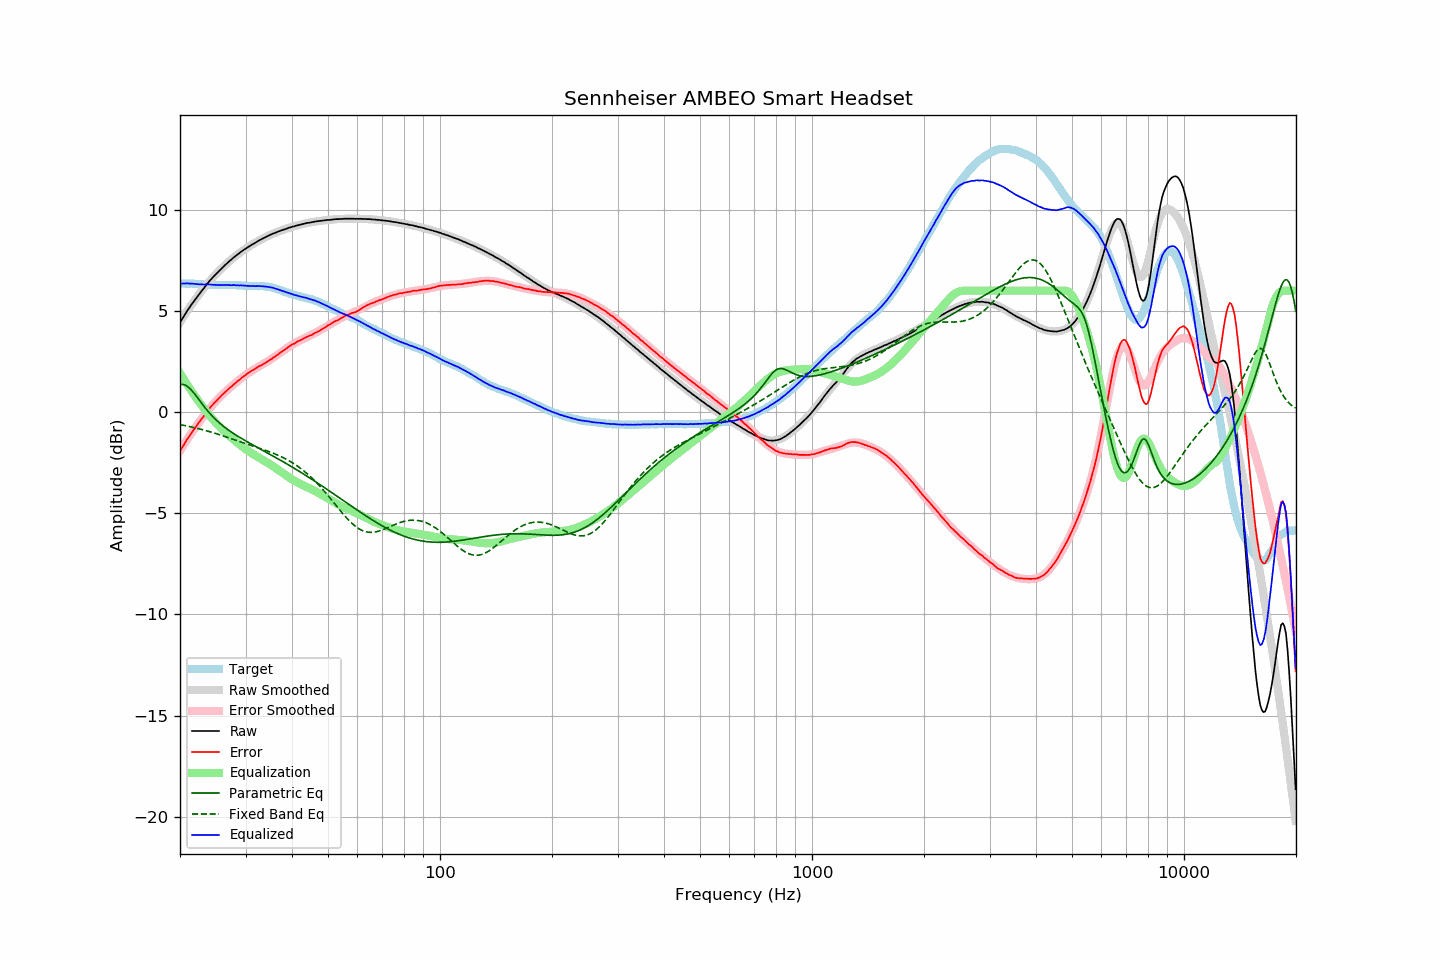

The data file committed next to this chart (first rows):
frequency, raw, error, smoothed, error_smoothed, equalization, parametric_eq, fixed_band_eq, equalized_raw, equalized_smoothed, target
20.00, 4.43, -1.93, 4.44, -1.92, 1.92, 1.36, -0.62, 6.35, 6.36, 6.36
20.20, 4.56, -1.80, 4.56, -1.79, 1.79, 1.37, -0.64, 6.35, 6.36, 6.35
20.40, 4.69, -1.67, 4.69, -1.67, 1.67, 1.36, -0.65, 6.35, 6.35, 6.35
20.61, 4.81, -1.54, 4.81, -1.54, 1.54, 1.34, -0.67, 6.35, 6.35, 6.35
20.81, 4.95, -1.40, 4.93, -1.42, 1.42, 1.30, -0.68, 6.36, 6.35, 6.34
21.02, 5.07, -1.28, 5.05, -1.29, 1.29, 1.24, -0.70, 6.36, 6.35, 6.34
21.23, 5.18, -1.17, 5.17, -1.17, 1.17, 1.17, -0.72, 6.35, 6.34, 6.34
21.44, 5.30, -1.06, 5.29, -1.05, 1.05, 1.09, -0.74, 6.35, 6.34, 6.35
21.66, 5.40, -0.94, 5.40, -0.94, 0.94, 1.00, -0.75, 6.34, 6.34, 6.34
21.87, 5.52, -0.82, 5.51, -0.82, 0.82, 0.91, -0.77, 6.34, 6.34, 6.34
22.09, 5.62, -0.71, 5.62, -0.71, 0.71, 0.80, -0.79, 6.33, 6.33, 6.33
22.31, 5.73, -0.60, 5.73, -0.60, 0.60, 0.70, -0.81, 6.32, 6.33, 6.33
22.54, 5.82, -0.50, 5.84, -0.49, 0.49, 0.59, -0.83, 6.31, 6.32, 6.32
22.76, 5.94, -0.38, 5.94, -0.38, 0.38, 0.48, -0.85, 6.31, 6.32, 6.32
22.99, 6.04, -0.28, 6.04, -0.27, 0.27, 0.38, -0.87, 6.31, 6.31, 6.32
23.22, 6.14, -0.17, 6.14, -0.17, 0.17, 0.27, -0.89, 6.30, 6.31, 6.31
23.45, 6.25, -0.06, 6.24, -0.06, 0.06, 0.17, -0.91, 6.31, 6.30, 6.31
23.69, 6.34, 0.05, 6.34, 0.04, -0.04, 0.08, -0.94, 6.31, 6.30, 6.30
23.92, 6.44, 0.15, 6.43, 0.14, -0.14, -0.02, -0.96, 6.30, 6.29, 6.29
24.16, 6.54, 0.25, 6.52, 0.23, -0.23, -0.11, -0.98, 6.30, 6.29, 6.29
24.40, 6.62, 0.33, 6.61, 0.33, -0.33, -0.19, -1.01, 6.29, 6.29, 6.29
24.65, 6.71, 0.42, 6.70, 0.42, -0.42, -0.27, -1.03, 6.29, 6.28, 6.29
24.89, 6.79, 0.50, 6.79, 0.51, -0.51, -0.35, -1.06, 6.28, 6.28, 6.28
25.14, 6.87, 0.58, 6.87, 0.59, -0.59, -0.43, -1.08, 6.28, 6.28, 6.28
25.39, 6.95, 0.67, 6.95, 0.67, -0.67, -0.50, -1.11, 6.27, 6.28, 6.27
25.65, 7.03, 0.75, 7.03, 0.75, -0.75, -0.57, -1.13, 6.27, 6.28, 6.27
25.91, 7.10, 0.83, 7.11, 0.83, -0.83, -0.64, -1.16, 6.27, 6.28, 6.27
26.16, 7.19, 0.91, 7.18, 0.91, -0.91, -0.70, -1.18, 6.28, 6.28, 6.28
26.43, 7.25, 0.98, 7.26, 0.98, -0.98, -0.76, -1.21, 6.27, 6.28, 6.28
26.69, 7.34, 1.06, 7.33, 1.05, -1.05, -0.82, -1.24, 6.28, 6.28, 6.28
26.96, 7.41, 1.13, 7.40, 1.13, -1.13, -0.88, -1.26, 6.28, 6.28, 6.28
27.23, 7.48, 1.20, 7.47, 1.20, -1.20, -0.94, -1.29, 6.28, 6.28, 6.28
27.50, 7.54, 1.26, 7.54, 1.27, -1.27, -0.99, -1.32, 6.27, 6.27, 6.28
27.77, 7.62, 1.33, 7.61, 1.34, -1.34, -1.05, -1.35, 6.28, 6.27, 6.28
28.05, 7.68, 1.40, 7.68, 1.41, -1.41, -1.10, -1.37, 6.27, 6.27, 6.27
28.33, 7.74, 1.47, 7.74, 1.47, -1.47, -1.15, -1.40, 6.26, 6.27, 6.27
28.62, 7.80, 1.54, 7.80, 1.54, -1.54, -1.20, -1.43, 6.27, 6.26, 6.26
28.90, 7.86, 1.59, 7.86, 1.60, -1.60, -1.25, -1.46, 6.25, 6.26, 6.27
29.19, 7.93, 1.67, 7.92, 1.66, -1.66, -1.29, -1.49, 6.26, 6.26, 6.26
29.48, 7.98, 1.73, 7.98, 1.73, -1.73, -1.34, -1.51, 6.25, 6.25, 6.25
29.78, 8.04, 1.79, 8.03, 1.78, -1.78, -1.39, -1.54, 6.25, 6.25, 6.24
30.08, 8.09, 1.84, 8.08, 1.84, -1.84, -1.43, -1.57, 6.24, 6.24, 6.24
30.38, 8.14, 1.90, 8.14, 1.90, -1.90, -1.48, -1.59, 6.24, 6.24, 6.23
30.68, 8.19, 1.96, 8.19, 1.95, -1.95, -1.52, -1.62, 6.23, 6.24, 6.23
30.99, 8.24, 2.01, 8.24, 2.01, -2.01, -1.57, -1.65, 6.23, 6.23, 6.23
31.30, 8.29, 2.06, 8.29, 2.06, -2.06, -1.61, -1.67, 6.23, 6.23, 6.23
31.61, 8.33, 2.10, 8.33, 2.11, -2.11, -1.65, -1.70, 6.22, 6.23, 6.22
31.93, 8.38, 2.15, 8.38, 2.15, -2.15, -1.70, -1.73, 6.22, 6.23, 6.22
32.24, 8.43, 2.20, 8.43, 2.20, -2.20, -1.74, -1.75, 6.23, 6.23, 6.23
32.57, 8.48, 2.26, 8.47, 2.25, -2.25, -1.79, -1.78, 6.23, 6.22, 6.22
32.89, 8.52, 2.29, 8.51, 2.29, -2.29, -1.83, -1.81, 6.22, 6.22, 6.22
33.22, 8.56, 2.33, 8.56, 2.34, -2.34, -1.87, -1.83, 6.22, 6.22, 6.22
33.55, 8.60, 2.38, 8.60, 2.38, -2.38, -1.92, -1.86, 6.21, 6.21, 6.22
33.89, 8.64, 2.43, 8.64, 2.43, -2.43, -1.96, -1.89, 6.20, 6.21, 6.21
34.23, 8.68, 2.48, 8.68, 2.48, -2.48, -2.00, -1.92, 6.20, 6.20, 6.19
34.57, 8.72, 2.52, 8.71, 2.53, -2.53, -2.05, -1.95, 6.19, 6.18, 6.19
34.92, 8.76, 2.59, 8.75, 2.58, -2.58, -2.09, -1.98, 6.17, 6.17, 6.17
35.27, 8.79, 2.62, 8.79, 2.63, -2.63, -2.14, -2.01, 6.15, 6.15, 6.17
35.62, 8.83, 2.69, 8.82, 2.69, -2.69, -2.18, -2.04, 6.14, 6.13, 6.13
35.97, 8.85, 2.73, 8.85, 2.74, -2.74, -2.22, -2.07, 6.11, 6.11, 6.12
... 635 more rows
